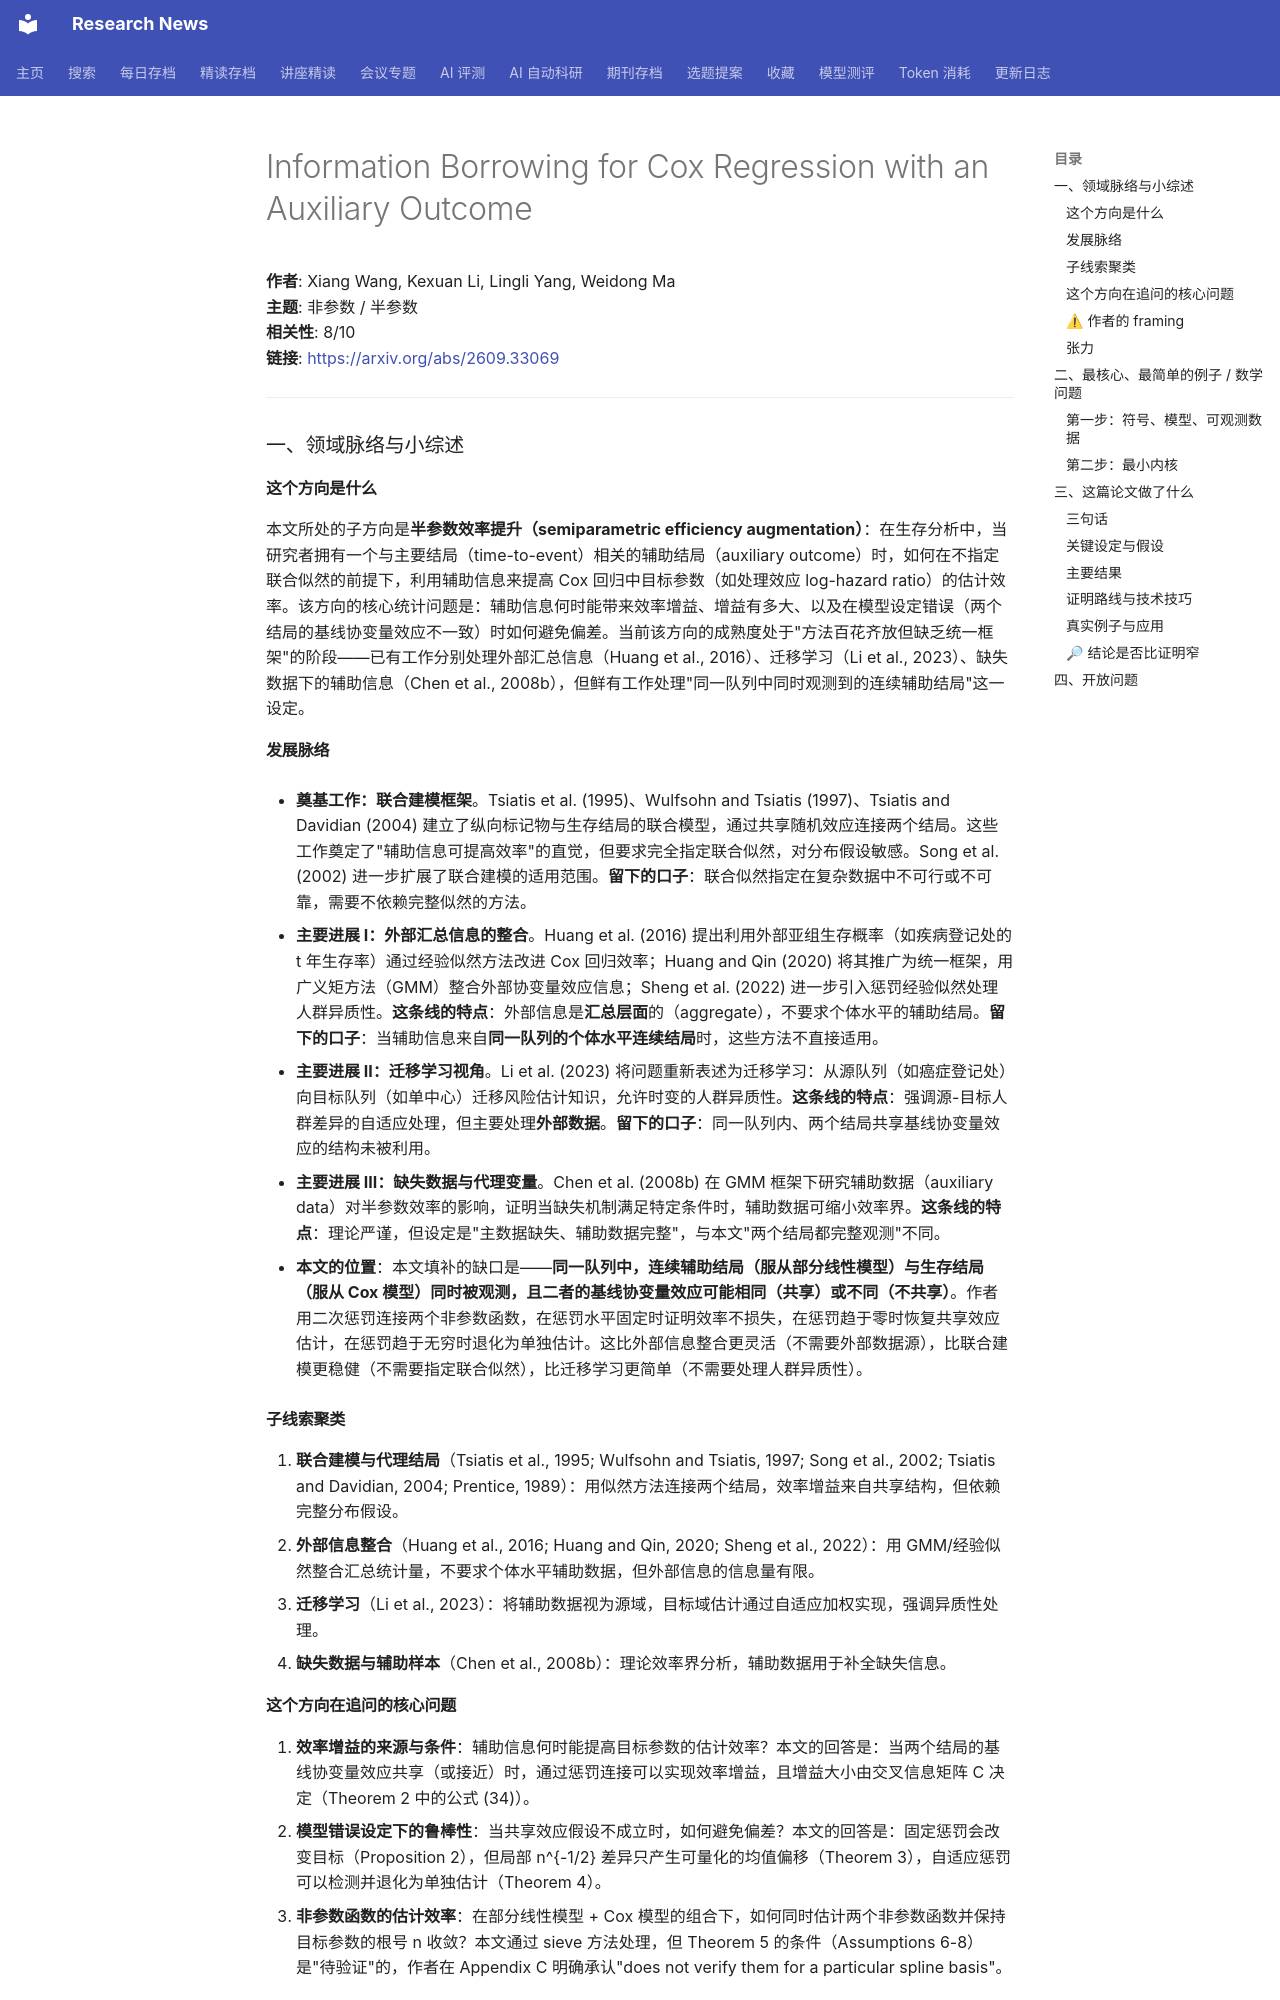

repository: cxy0714/research-news · page: deep_reads/2026-09-28-2609.33069/index.html · generator: mkdocs

# Information Borrowing for Cox Regression with an Auxiliary Outcome

**作者**: Xiang Wang, Kexuan Li, Lingli Yang, Weidong Ma  
**主题**: 非参数 / 半参数  
**相关性**: 8/10  
**链接**: <https://arxiv.org/abs/2609.33069>

---

### 一、领域脉络与小综述

#### 这个方向是什么

本文所处的子方向是**半参数效率提升（semiparametric efficiency augmentation）**：在生存分析中，当研究者拥有一个与主要结局（time-to-event）相关的辅助结局（auxiliary outcome）时，如何在不指定联合似然的前提下，利用辅助信息来提高 Cox 回归中目标参数（如处理效应 log-hazard ratio）的估计效率。该方向的核心统计问题是：辅助信息何时能带来效率增益、增益有多大、以及在模型设定错误（两个结局的基线协变量效应不一致）时如何避免偏差。当前该方向的成熟度处于"方法百花齐放但缺乏统一框架"的阶段——已有工作分别处理外部汇总信息（Huang et al., 2016）、迁移学习（Li et al., 2023）、缺失数据下的辅助信息（Chen et al., 2008b），但鲜有工作处理"同一队列中同时观测到的连续辅助结局"这一设定。

#### 发展脉络

- **奠基工作：联合建模框架**。Tsiatis et al. (1995)、Wulfsohn and Tsiatis (1997)、Tsiatis and Davidian (2004) 建立了纵向标记物与生存结局的联合模型，通过共享随机效应连接两个结局。这些工作奠定了"辅助信息可提高效率"的直觉，但要求完全指定联合似然，对分布假设敏感。Song et al. (2002) 进一步扩展了联合建模的适用范围。**留下的口子**：联合似然指定在复杂数据中不可行或不可靠，需要不依赖完整似然的方法。

- **主要进展 I：外部汇总信息的整合**。Huang et al. (2016) 提出利用外部亚组生存概率（如疾病登记处的 t 年生存率）通过经验似然方法改进 Cox 回归效率；Huang and Qin (2020) 将其推广为统一框架，用广义矩方法（GMM）整合外部协变量效应信息；Sheng et al. (2022) 进一步引入惩罚经验似然处理人群异质性。**这条线的特点**：外部信息是**汇总层面**的（aggregate），不要求个体水平的辅助结局。**留下的口子**：当辅助信息来自**同一队列的个体水平连续结局**时，这些方法不直接适用。

- **主要进展 II：迁移学习视角**。Li et al. (2023) 将问题重新表述为迁移学习：从源队列（如癌症登记处）向目标队列（如单中心）迁移风险估计知识，允许时变的人群异质性。**这条线的特点**：强调源-目标人群差异的自适应处理，但主要处理**外部数据**。**留下的口子**：同一队列内、两个结局共享基线协变量效应的结构未被利用。

- **主要进展 III：缺失数据与代理变量**。Chen et al. (2008b) 在 GMM 框架下研究辅助数据（auxiliary data）对半参数效率的影响，证明当缺失机制满足特定条件时，辅助数据可缩小效率界。**这条线的特点**：理论严谨，但设定是"主数据缺失、辅助数据完整"，与本文"两个结局都完整观测"不同。

- **本文的位置**：本文填补的缺口是——**同一队列中，连续辅助结局（服从部分线性模型）与生存结局（服从 Cox 模型）同时被观测，且二者的基线协变量效应可能相同（共享）或不同（不共享）**。作者用二次惩罚连接两个非参数函数，在惩罚水平固定时证明效率不损失，在惩罚趋于零时恢复共享效应估计，在惩罚趋于无穷时退化为单独估计。这比外部信息整合更灵活（不需要外部数据源），比联合建模更稳健（不需要指定联合似然），比迁移学习更简单（不需要处理人群异质性）。

#### 子线索聚类

1. **联合建模与代理结局**（Tsiatis et al., 1995; Wulfsohn and Tsiatis, 1997; Song et al., 2002; Tsiatis and Davidian, 2004; Prentice, 1989）：用似然方法连接两个结局，效率增益来自共享结构，但依赖完整分布假设。
2. **外部信息整合**（Huang et al., 2016; Huang and Qin, 2020; Sheng et al., 2022）：用 GMM/经验似然整合汇总统计量，不要求个体水平辅助数据，但外部信息的信息量有限。
3. **迁移学习**（Li et al., 2023）：将辅助数据视为源域，目标域估计通过自适应加权实现，强调异质性处理。
4. **缺失数据与辅助样本**（Chen et al., 2008b）：理论效率界分析，辅助数据用于补全缺失信息。

#### 这个方向在追问的核心问题

1. **效率增益的来源与条件**：辅助信息何时能提高目标参数的估计效率？本文的回答是：当两个结局的基线协变量效应共享（或接近）时，通过惩罚连接可以实现效率增益，且增益大小由交叉信息矩阵 C 决定（Theorem 2 中的公式 (34)）。
2. **模型错误设定下的鲁棒性**：当共享效应假设不成立时，如何避免偏差？本文的回答是：固定惩罚会改变目标（Proposition 2），但局部 n^{-1/2} 差异只产生可量化的均值偏移（Theorem 3），自适应惩罚可以检测并退化为单独估计（Theorem 4）。
3. **非参数函数的估计效率**：在部分线性模型 + Cox 模型的组合下，如何同时估计两个非参数函数并保持目标参数的根号 n 收敛？本文通过 sieve 方法处理，但 Theorem 5 的条件（Assumptions 6-8）是"待验证"的，作者在 Appendix C 明确承认"does not verify them for a particular spline basis"。
